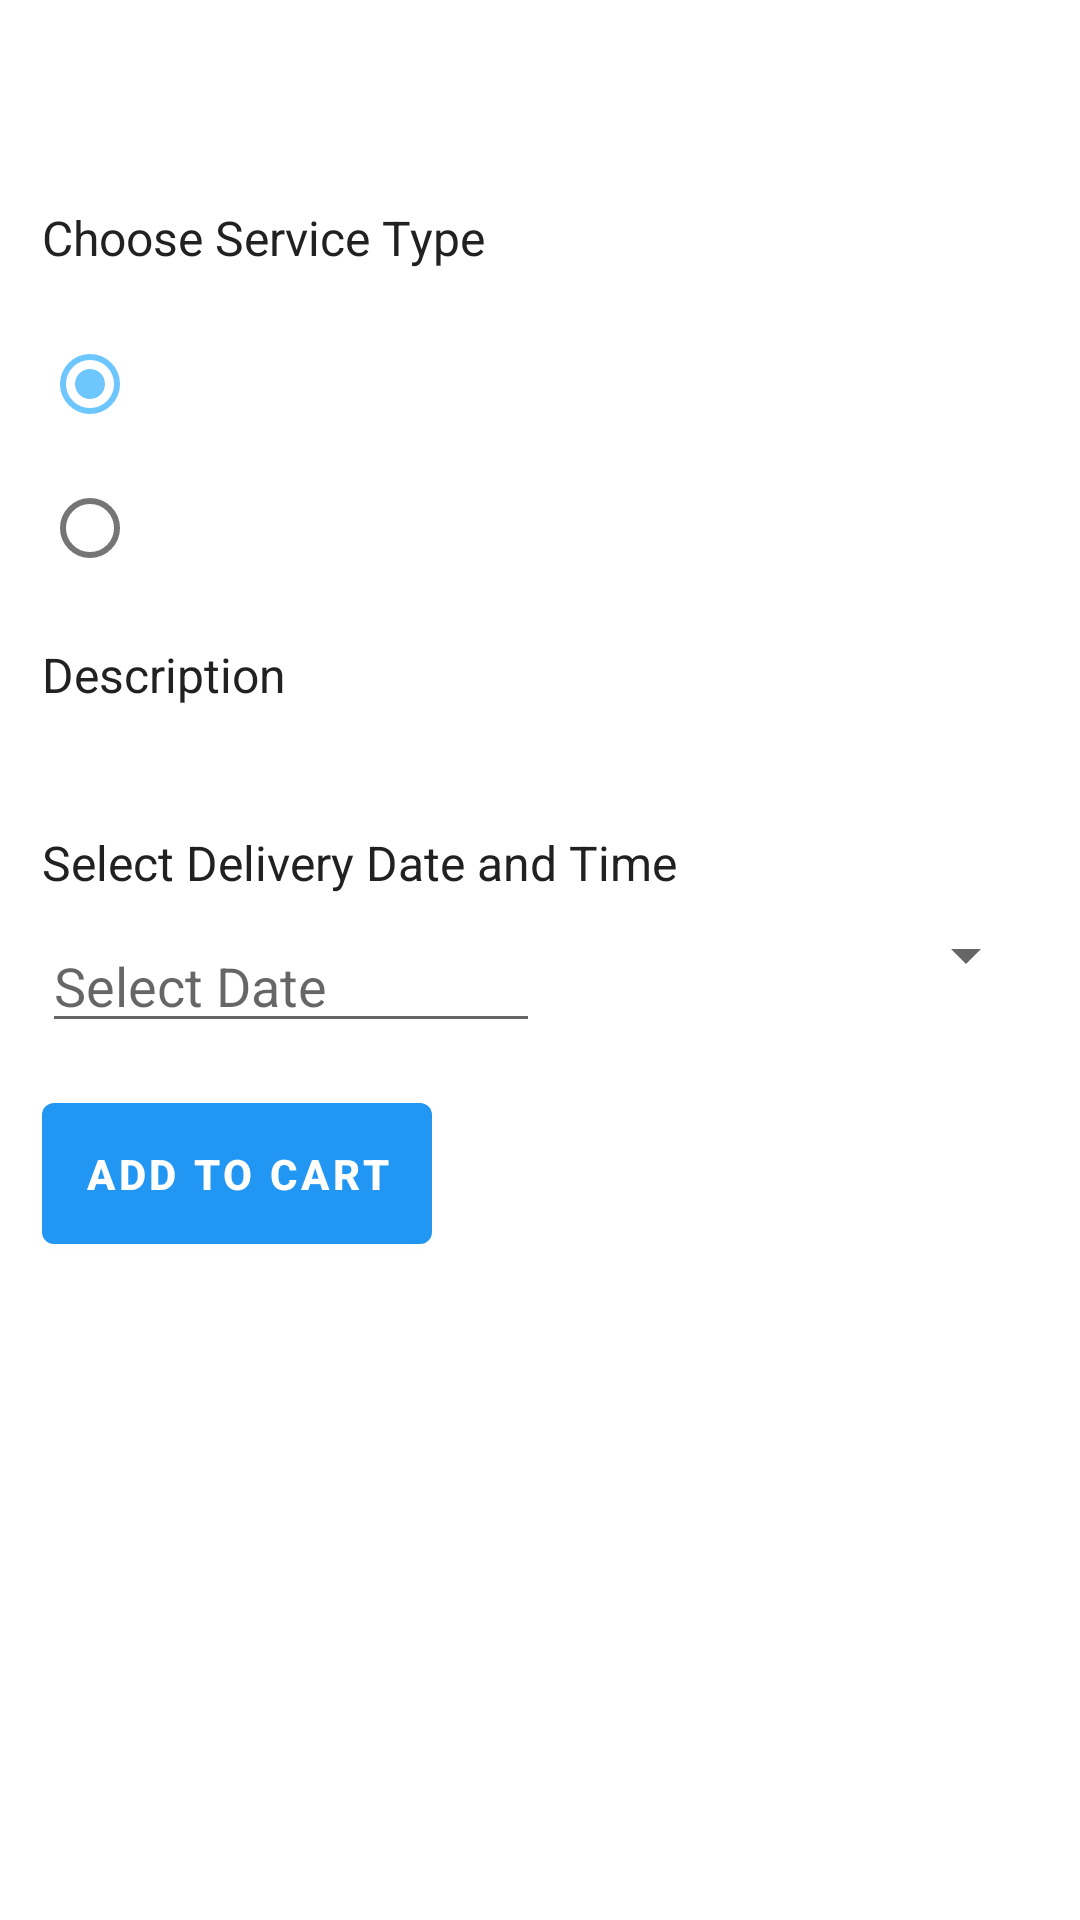

Android layout source for this screen:
<!-- AndroidManifest.xml: activity theme Theme.HomeHandy.noActionBar -->
<!-- res/layout/activity_service.xml -->
<?xml version="1.0" encoding="utf-8"?>
<ScrollView xmlns:android="http://schemas.android.com/apk/res/android"
    xmlns:tools="http://schemas.android.com/tools"
    android:layout_width="match_parent"
    android:layout_height="match_parent"
    android:fillViewport="true"
    tools:context=".user.ServiceActivity">

    <TableLayout
        android:layout_width="match_parent"
        android:layout_height="wrap_content"
        android:stretchColumns="1">

        <ImageView
            android:id="@+id/image"
            android:layout_width="match_parent"
            android:layout_height="wrap_content" />

        <LinearLayout
            android:layout_width="match_parent"
            android:layout_height="wrap_content"
            android:orientation="vertical"
            android:padding="14dp">

            <TextView
                android:id="@+id/name"
                android:layout_width="wrap_content"
                android:layout_height="wrap_content"
                android:padding="4dp"
                android:textColor="@color/black"
                android:textSize="24sp"
                android:textStyle="bold" />

            <LinearLayout
                android:layout_width="match_parent"
                android:layout_height="wrap_content"
                android:layout_marginTop="14dp"
                android:orientation="vertical">

                <TextView
                    android:layout_width="wrap_content"
                    android:layout_height="wrap_content"
                    android:text="@string/choose_types"
                    android:textColor="@color/black"
                    android:textSize="16sp" />

                <RadioGroup
                    android:id="@+id/price_group"
                    android:layout_width="fill_parent"
                    android:layout_height="wrap_content"
                    android:checkedButton="@+id/regular_price"
                    android:layout_marginTop="14dp">

                    <RadioButton
                        android:id="@+id/regular_price"
                        android:layout_width="fill_parent"
                        android:layout_height="wrap_content"
                        android:textSize="20dp" />

                    <RadioButton
                        android:id="@+id/advance_price"
                        android:layout_width="fill_parent"
                        android:layout_height="wrap_content"
                        android:textSize="20dp" />
                </RadioGroup>

                <TextView
                    android:layout_width="wrap_content"
                    android:layout_height="wrap_content"
                    android:layout_marginTop="14dp"
                    android:text="@string/description"
                    android:textColor="@color/black"
                    android:textSize="16sp" />

                <TextView
                    android:id="@+id/description"
                    android:layout_width="wrap_content"
                    android:layout_height="wrap_content"
                    android:layout_marginTop="8dp"
                    android:textColor="@color/black"
                    android:textSize="14sp" />

                <TextView
                    android:layout_width="wrap_content"
                    android:layout_height="wrap_content"
                    android:layout_marginTop="14dp"
                    android:text="@string/select_delivery_datetime"
                    android:textColor="@color/black"
                    android:textSize="16sp" />

                <LinearLayout
                    android:layout_width="match_parent"
                    android:layout_height="wrap_content"
                    android:layout_marginTop="8dp">

                    <EditText
                        android:id="@+id/date"
                        android:layout_width="0dp"
                        android:layout_height="wrap_content"
                        android:layout_weight="1"
                        android:clickable="false"
                        android:cursorVisible="false"
                        android:focusable="false"
                        android:focusableInTouchMode="false"
                        android:hint="@string/select_date" />

                    <Spinner
                        android:id="@+id/date_spinner"
                        android:layout_width="0dp"
                        android:layout_height="wrap_content"
                        android:layout_weight="1" />
                </LinearLayout>

                <Button
                    android:id="@+id/add_to_cart"
                    android:layout_width="wrap_content"
                    android:layout_height="wrap_content"
                    android:layout_marginTop="14dp"
                    android:padding="14dp"
                    android:text="@string/add_to_cart"
                    android:textSize="14sp"
                    android:textStyle="bold" />
            </LinearLayout>
        </LinearLayout>
    </TableLayout>
</ScrollView>
<!-- resources referenced by this layout -->
<resources>
  <color name="black">#212121</color>
  <string name="add_to_cart">Add To Cart</string>
  <string name="choose_types">Choose Service Type</string>
  <string name="description">Description</string>
  <string name="select_date">Select Date</string>
  <string name="select_delivery_datetime">Select Delivery Date and Time</string>
  <style name="Theme.HomeHandy.noActionBar" parent="Theme.MaterialComponents.Light.NoActionBar">
          <item name="colorPrimary">#2196f3</item>
          <item name="colorPrimaryDark">#0069c0</item>
          <item name="colorAccent">#6ec6ff</item>
      </style>
</resources>
